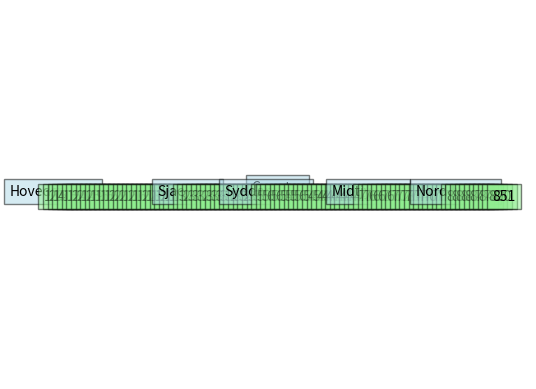

Here is the Python script that generated this plot:
import matplotlib.pyplot as plt

class TreeNode:
    def __init__(self, name):
        self.name = name
        self.children = []

    def add_child(self, child):
        self.children.append(child)

def construct_tree(data):
    root = TreeNode("Country")  # Root node representing the highest level (e.g., country)
    
    # Construct the tree based on the provided data
    for municipality, region_or_area in data.items():
        current_node = root
        regions = region_or_area.split('/')  # Split region/area hierarchy
        for region in regions:
            child = next((c for c in current_node.children if c.name == region), None)
            if child is None:
                child = TreeNode(region)
                current_node.add_child(child)
            current_node = child
        
        # Add municipality as a child of the deepest region node
        current_node.add_child(TreeNode(municipality))

    return root

def visualize_tree(node, x, y, dx, dy, ax=None):
    if ax is None:
        fig, ax = plt.subplots()

    ax.text(x, y, node.name, ha='center', va='center', bbox=dict(facecolor='lightblue', alpha=0.5))

    if node.children:
        total_children = sum(len(child.children) for child in node.children)
        x_new = x - dx * (total_children - 1) / 2  # Adjust x-coordinate based on the number of children
        for child in node.children:
            if len(child.children) == 0:
                ax.plot([x, x_new], [y, y - dy], 'k-')  # Draw edge to municipality
                ax.text(x_new, y - dy, child.name, ha='center', va='center', bbox=dict(facecolor='lightgreen', alpha=0.5))
                x_new += dx
            else:
                visualize_tree(child, x_new, y - dy, dx, dy, ax=ax)
                x_new += len(child.children) * dx

# Insert your provided data
data = {
    "165": "Hovedstaden",
    "201": "Hovedstaden",
    "151": "Hovedstaden",
    "400": "Hovedstaden",
    "153": "Hovedstaden",
    "155": "Hovedstaden",
    "240": "Hovedstaden",
    "210": "Hovedstaden",
    "147": "Hovedstaden",
    "250": "Hovedstaden",
    "190": "Hovedstaden",
    "157": "Hovedstaden",
    "159": "Hovedstaden",
    "161": "Hovedstaden",
    "270": "Hovedstaden",
    "260": "Hovedstaden",
    "217": "Hovedstaden",
    "163": "Hovedstaden",
    "219": "Hovedstaden",
    "167": "Hovedstaden",
    "169": "Hovedstaden",
    "223": "Hovedstaden",
    "183": "Hovedstaden",
    "101": "Hovedstaden",
    "173": "Hovedstaden",
    "230": "Hovedstaden",
    "175": "Hovedstaden",
    "185": "Hovedstaden",
    "187": "Hovedstaden",
    "320": "Sjaelland",
    "253": "Sjaelland",
    "376": "Sjaelland",
    "316": "Sjaelland",
    "326": "Sjaelland",
    "259": "Sjaelland",
    "350": "Sjaelland",
    "360": "Sjaelland",
    "370": "Sjaelland",
    "306": "Sjaelland",
    "329": "Sjaelland",
    "265": "Sjaelland",
    "330": "Sjaelland",
    "340": "Sjaelland",
    "269": "Sjaelland",
    "336": "Sjaelland",
    "390": "Sjaelland",
    "530": "Syddanmark",
    "561": "Syddanmark",
    "607": "Syddanmark",
    "510": "Syddanmark",
    "621": "Syddanmark",
    "540": "Syddanmark",
    "550": "Syddanmark",
    "573": "Syddanmark",
    "575": "Syddanmark",
    "630": "Syddanmark",
    "580": "Syddanmark",
    "420": "Syddanmark",
    "563": "Syddanmark",
    "430": "Syddanmark",
    "440": "Syddanmark",
    "482": "Syddanmark",
    "410": "Syddanmark",
    "480": "Syddanmark",
    "450": "Syddanmark",
    "461": "Syddanmark",
    "479": "Syddanmark",
    "492": "Syddanmark",
    "710": "Midtjylland",
    "766": "Midtjylland",
    "657": "Midtjylland",
    "661": "Midtjylland",
    "615": "Midtjylland",
    "756": "Midtjylland",
    "665": "Midtjylland",
    "707": "Midtjylland",
    "727": "Midtjylland",
    "730": "Midtjylland",
    "760": "Midtjylland",
    "741": "Midtjylland",
    "740": "Midtjylland",
    "746": "Midtjylland",
    "779": "Midtjylland",
    "671": "Midtjylland",
    "706": "Midtjylland",
    "791": "Midtjylland",
    "751": "Midtjylland",
    "810": "NordJylland",
    "813": "NordJylland",
    "860": "NordJylland",
    "849": "NordJylland",
    "825": "NordJylland",
    "846": "NordJylland",
    "773": "NordJylland",
    "840": "NordJylland",
    "787": "NordJylland",
    "820": "NordJylland",
    "851": "NordJylland",
}

# Construct the tree
tree_root = construct_tree(data)

# Set the parameters for visualization
x_root = 0
y_root = 0
dx = 1
dy = 1

# Visualize the tree
visualize_tree(tree_root, x_root, y_root, dx, dy)
plt.axis('equal')
plt.axis('off')
plt.show()
